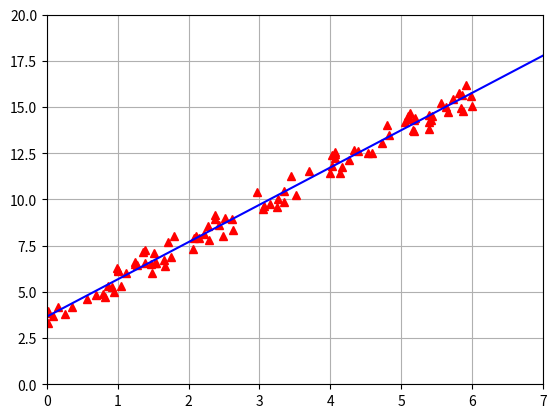

Write Python code to recreate this figure.
import matplotlib.pyplot as plt
import random


def get_dataset(num, start, end, w1=2, w0=3, strength=2.):
    data = []
    for _ in range(0, num):
        x = round(start + random.random() * (end - start), 2)
        y = round(w1 * x + w0, 2) + random.random() * strength
        data.append([x, y])
    return data


def show_dataset(data, x_axis, y_axis, w1, w0):
    x = [row[0] for row in data]
    y = [row[1] for row in data]

    plt.axis(x_axis + y_axis)
    plt.plot(x, y, 'r^')

    line_x = [x_axis[0], x_axis[-1]]
    line_y = [w1 * line_x[0] + w0, w1 * line_x[1] + w0]
    plt.plot(line_x, line_y, 'b-')
    plt.grid()
    plt.show()


def mean(row):
    return sum(row) / float(len(row))


def variance(row):
    m = mean(row)
    return sum([(i - m) ** 2 for i in row])


def covariance(x_row, y_row):
    m_x = mean(x_row)
    m_y = mean(y_row)

    return sum([(x_row[i] - m_x) * (y_row[i] - m_y) for i in range(len(x_row))])


def line_coefficients(data):
    x_row = [row[0] for row in data]
    y_row = [row[1] for row in data]

    w1 = covariance(x_row, y_row) / variance(x_row)
    w0 = mean(y_row) - w1 * mean(x_row)

    return w0, w1


def simple_line_regression(train, test):
    w0, w1 = line_coefficients(train)

    print('regression w1 is %.3f, w0 is %.3f' % (w1, w0))

    show_dataset(train, [0, 7], [0, 20], w1, w0)

    return [(w1 * row[0] + w0) for row in test]


def rmse(actual, predict):
    num = len(actual)
    return (sum((predict[i] - actual[i]) ** 2 for i in range(num)) / num) ** 0.5


def evaluate_algorithm(train_data, test_data, algorithm):
    y_row = [row[1] for row in test_data]

    predict = algorithm(train_data, test_data)
    res = rmse(y_row, predict)

    print("RSME: %.3f" % res)


def main():
    test_w1 = 2
    test_w0 = 3
    strength = 1.5

    train_data = get_dataset(100, 0, 6, test_w1, test_w0, strength)
    test_data = get_dataset(20, 6, 12, test_w1, test_w0, strength)

    evaluate_algorithm(train_data, test_data, simple_line_regression)


if __name__ == '__main__':
    main()
